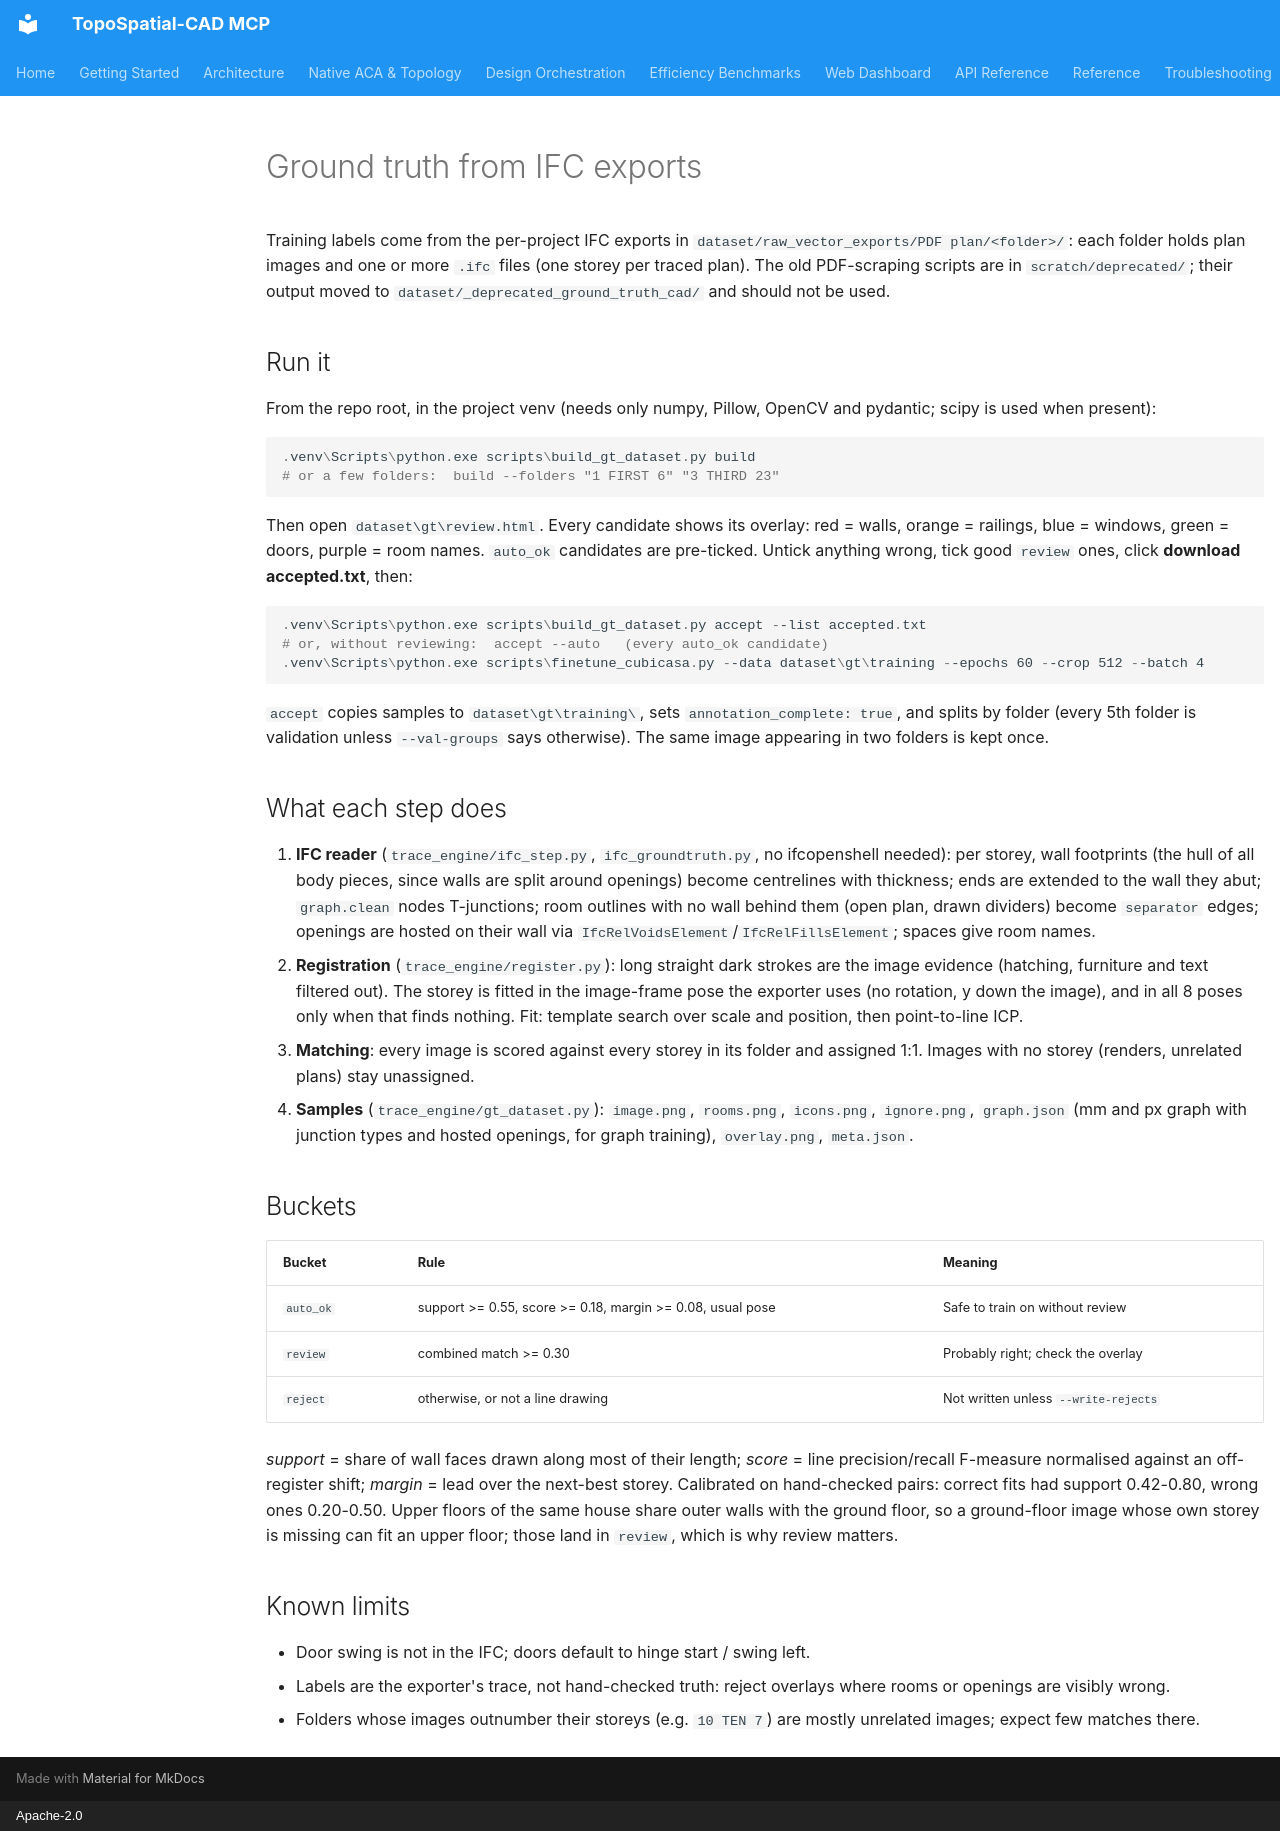

repository: Nihalmannath/TopoSpatial-CAD-MCP · page: GROUND_TRUTH/index.html · generator: mkdocs · copyright: Apache-2.0

# Ground truth from IFC exports

Training labels come from the per-project IFC exports in
`dataset/raw_vector_exports/PDF plan/<folder>/`: each folder holds plan
images and one or more `.ifc` files (one storey per traced plan). The old
PDF-scraping scripts are in `scratch/deprecated/`; their output moved to
`dataset/_deprecated_ground_truth_cad/` and should not be used.

## Run it

From the repo root, in the project venv (needs only numpy, Pillow, OpenCV and
pydantic; scipy is used when present):

```powershell
.venv\Scripts\python.exe scripts\build_gt_dataset.py build
# or a few folders:  build --folders "1 FIRST 6" "3 THIRD 23"
```

Then open `dataset\gt\review.html`. Every candidate shows its overlay:
red = walls, orange = railings, blue = windows, green = doors, purple =
room names. `auto_ok` candidates are pre-ticked. Untick anything wrong,
tick good `review` ones, click **download accepted.txt**, then:

```powershell
.venv\Scripts\python.exe scripts\build_gt_dataset.py accept --list accepted.txt
# or, without reviewing:  accept --auto   (every auto_ok candidate)
.venv\Scripts\python.exe scripts\finetune_cubicasa.py --data dataset\gt\training --epochs 60 --crop 512 --batch 4
```

`accept` copies samples to `dataset\gt\training\`, sets
`annotation_complete: true`, and splits by folder (every 5th folder is
validation unless `--val-groups` says otherwise). The same image appearing
in two folders is kept once.

## What each step does

1. **IFC reader** (`trace_engine/ifc_step.py`, `ifc_groundtruth.py`, no
   ifcopenshell needed): per storey, wall footprints (the hull of all body
   pieces, since walls are split around openings) become centrelines with
   thickness; ends are extended to the wall they abut; `graph.clean` nodes
   T-junctions; room outlines with no wall behind them (open plan, drawn
   dividers) become `separator` edges; openings are hosted on their wall via
   `IfcRelVoidsElement`/`IfcRelFillsElement`; spaces give room names.
2. **Registration** (`trace_engine/register.py`): long straight dark strokes
   are the image evidence (hatching, furniture and text filtered out). The
   storey is fitted in the image-frame pose the exporter uses (no rotation,
   y down the image), and in all 8 poses only when that finds nothing. Fit:
   template search over scale and position, then point-to-line ICP.
3. **Matching**: every image is scored against every storey in its folder
   and assigned 1:1. Images with no storey (renders, unrelated plans) stay
   unassigned.
4. **Samples** (`trace_engine/gt_dataset.py`): `image.png`, `rooms.png`,
   `icons.png`, `ignore.png`, `graph.json` (mm and px graph with junction
   types and hosted openings, for graph training), `overlay.png`,
   `meta.json`.

## Buckets

| Bucket | Rule | Meaning |
| --- | --- | --- |
| `auto_ok` | support >= 0.55, score >= 0.18, margin >= 0.08, usual pose | Safe to train on without review |
| `review` | combined match >= 0.30 | Probably right; check the overlay |
| `reject` | otherwise, or not a line drawing | Not written unless `--write-rejects` |

*support* = share of wall faces drawn along most of their length; *score* =
line precision/recall F-measure normalised against an off-register shift;
*margin* = lead over the next-best storey. Calibrated on hand-checked pairs:
correct fits had support 0.42-0.80, wrong ones 0.20-0.50. Upper floors of
the same house share outer walls with the ground floor, so a ground-floor
image whose own storey is missing can fit an upper floor; those land in
`review`, which is why review matters.

## Known limits

- Door swing is not in the IFC; doors default to hinge start / swing left.
- Labels are the exporter's trace, not hand-checked truth: reject overlays
  where rooms or openings are visibly wrong.
- Folders whose images outnumber their storeys (e.g. `10 TEN 7`) are mostly
  unrelated images; expect few matches there.
